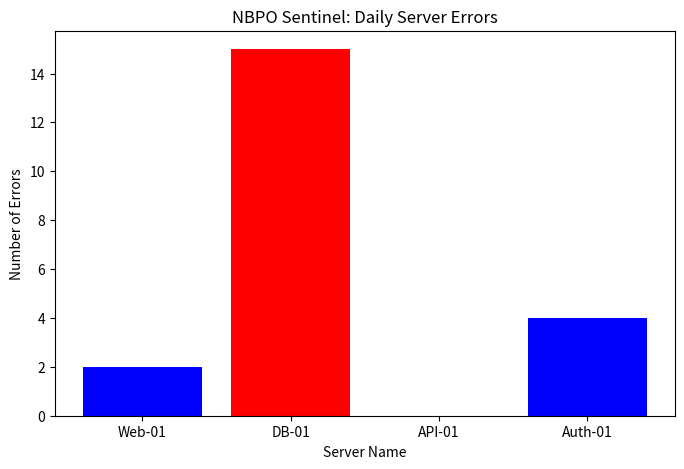

The matplotlib source for this figure:
import pandas as pd
import matplotlib.pyplot as plt

# 1. The Data Pipeline
data = {
    "hostname": ["Web-01", "DB-01", "API-01", "Auth-01"],
    "errors": [2, 15, 0, 4]
}
df = pd.DataFrame(data)

print("--- Generating Error Visualization ---")

# 2. The Canvas (Define size in inches: width, height)
plt.figure(figsize=(8, 5))

# 3. The Geometry (Create a Bar Chart mapping hostnames to errors)
plt.bar(df["hostname"], df["errors"], color=['blue', 'red', 'green', 'blue'])

# 4. The Labels
plt.title("NBPO Sentinel: Daily Server Errors")
plt.xlabel("Server Name")
plt.ylabel("Number of Errors")

# 5. The Output (Save the image to the hard drive)
plt.savefig("sentinel_chart.png")
print("Success: Chart saved securely as 'sentinel_chart.png'")
